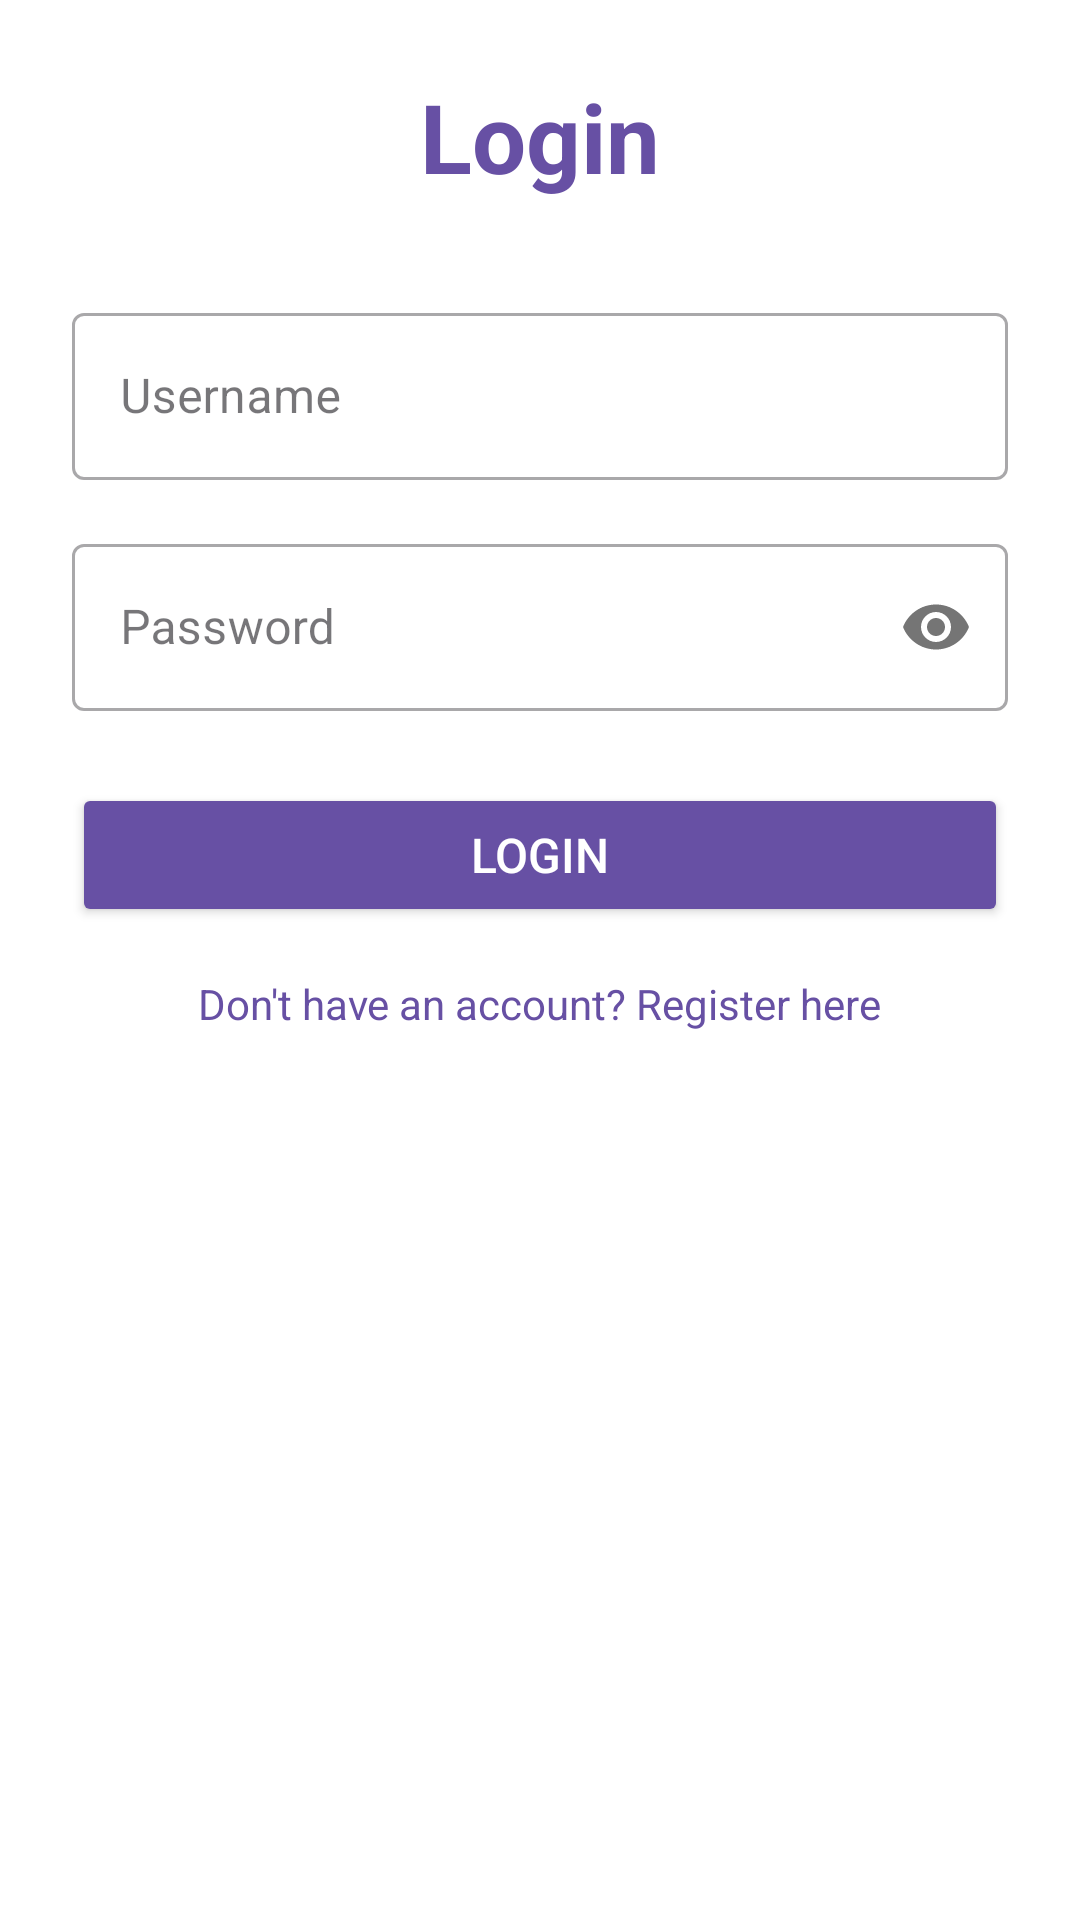

Here is an Android app screen rendered from its layout file. Give the layout XML and the strings, colors and styles it references.
<!-- AndroidManifest.xml: application theme Theme.ExpandManagementSystem -->
<!-- res/layout/activity_login.xml -->
<?xml version="1.0" encoding="utf-8"?>
<LinearLayout xmlns:android="http://schemas.android.com/apk/res/android"
    xmlns:app="http://schemas.android.com/apk/res-auto"
    android:layout_width="match_parent"
    android:layout_height="match_parent"
    android:gravity="center_horizontal"
    android:orientation="vertical"
    android:padding="24dp"
    android:background="@android:color/white">

    <TextView
        android:layout_width="wrap_content"
        android:layout_height="wrap_content"
        android:text="Login"
        android:textSize="32sp"
        android:textStyle="bold"
        android:textColor="?attr/colorPrimary"
        android:layout_marginBottom="32dp"/>

    <com.google.android.material.textfield.TextInputLayout
        android:id="@+id/username_input_layout"
        style="@style/Widget.MaterialComponents.TextInputLayout.OutlinedBox"
        android:layout_width="match_parent"
        android:layout_height="wrap_content"
        android:hint="Username">

        <com.google.android.material.textfield.TextInputEditText
            android:id="@+id/etLoginUsername"
            android:layout_width="match_parent"
            android:layout_height="wrap_content"
            android:inputType="text" />

    </com.google.android.material.textfield.TextInputLayout>

    <com.google.android.material.textfield.TextInputLayout
        android:id="@+id/password_input_layout"
        style="@style/Widget.MaterialComponents.TextInputLayout.OutlinedBox"
        android:layout_width="match_parent"
        android:layout_height="wrap_content"
        android:layout_marginTop="16dp"
        android:hint="Password"
        app:passwordToggleEnabled="true">

        <com.google.android.material.textfield.TextInputEditText
            android:id="@+id/etLoginPassword"
            android:layout_width="match_parent"
            android:layout_height="wrap_content"
            android:inputType="textPassword" />

    </com.google.android.material.textfield.TextInputLayout>

    <Button
        android:id="@+id/btnLogin"
        android:layout_width="match_parent"
        android:layout_height="wrap_content"
        android:layout_marginTop="24dp"
        android:backgroundTint="?attr/colorPrimary"
        android:text="Login"
        android:textColor="@android:color/white"
        android:paddingVertical="12dp"
        android:textSize="16sp"/>

    <TextView
        android:id="@+id/tvRegister"
        android:layout_width="wrap_content"
        android:layout_height="wrap_content"
        android:layout_marginTop="16dp"
        android:text="Don't have an account? Register here"
        android:textColor="?attr/colorPrimary"
        android:textSize="14sp"
        android:clickable="true"
        android:focusable="true"/>

</LinearLayout>
<!-- resources referenced by this layout -->
<resources>
  <style name="Theme.ExpandManagementSystem" parent="Base.Theme.ExpandManagementSystem" />
  <style name="Base.Theme.ExpandManagementSystem" parent="Theme.Material3.DayNight.NoActionBar">
          
          
      </style>
</resources>
